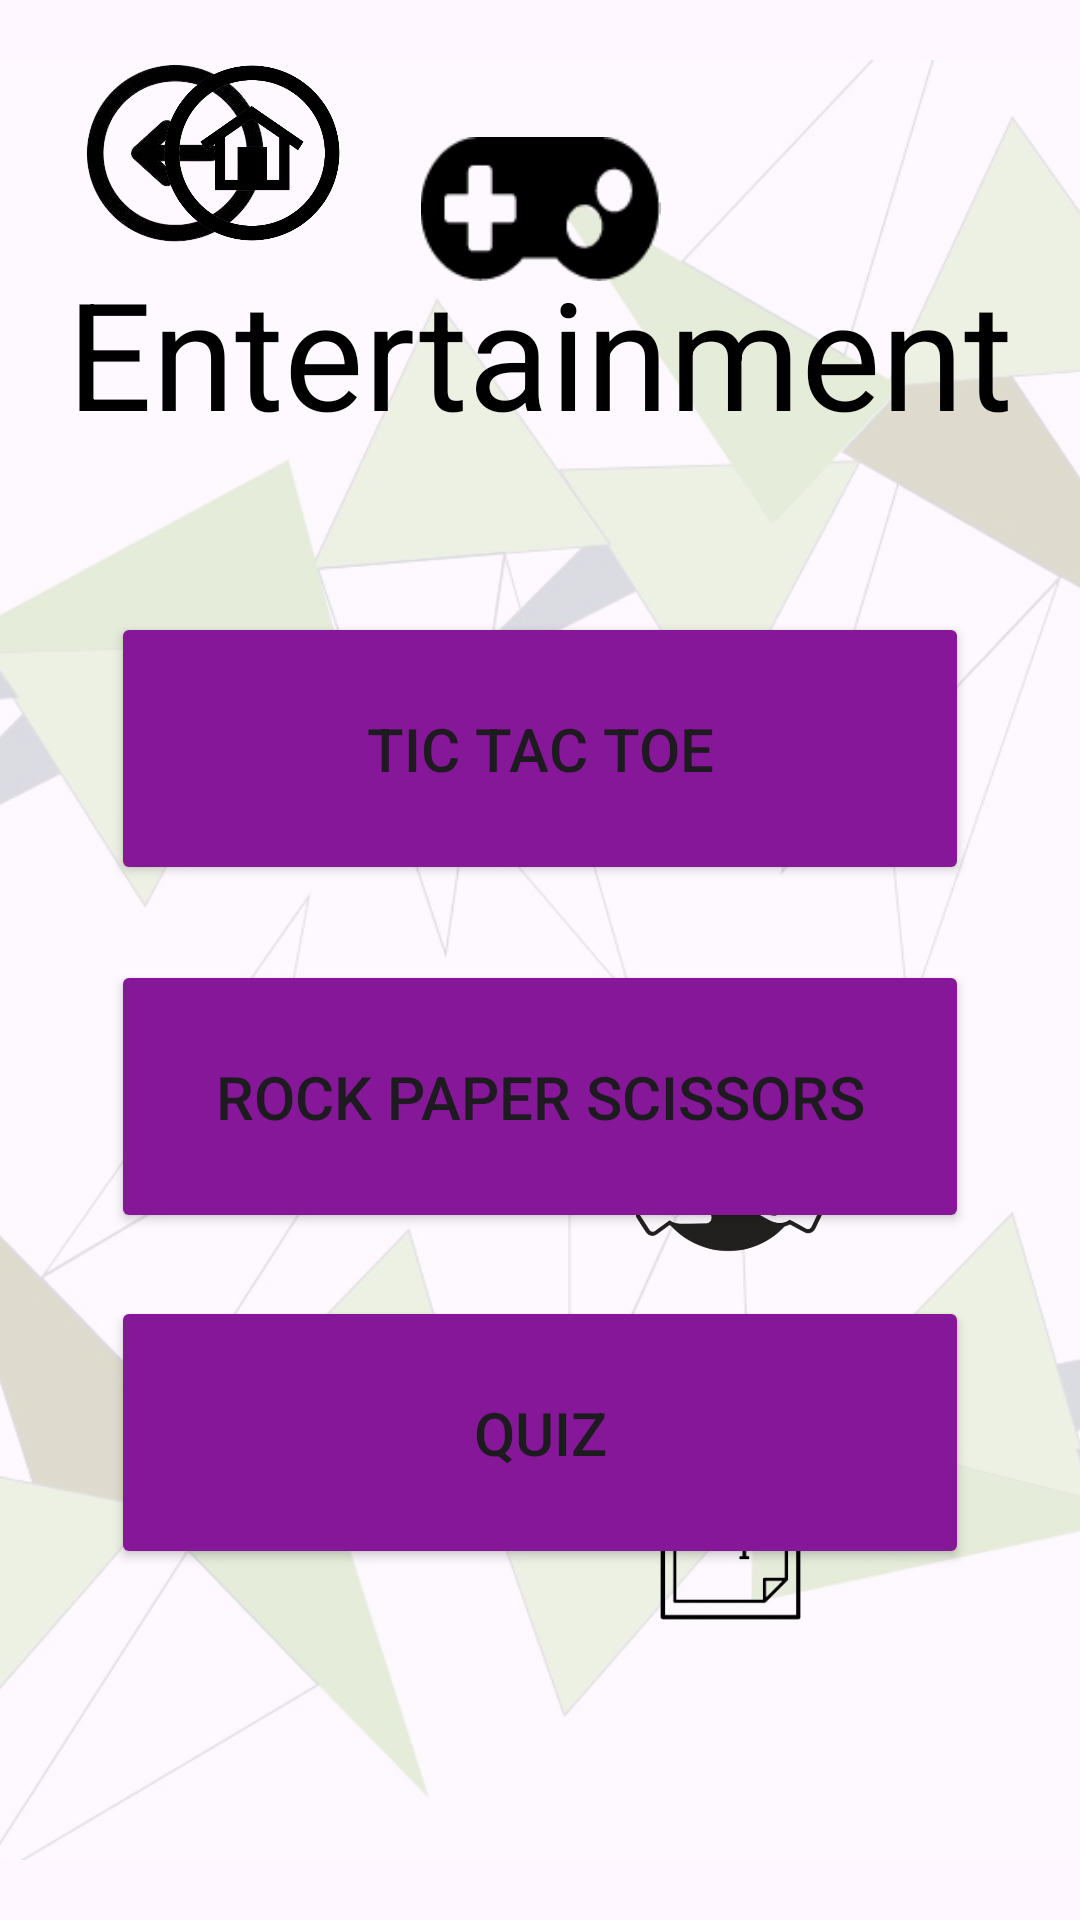

Here is an Android app screen rendered from its layout file. Give the layout XML and the strings, colors and styles it references.
<!-- AndroidManifest.xml: application theme Theme.Final_Year_Project -->
<!-- res/layout/activity_entertainment.xml -->
<?xml version="1.0" encoding="utf-8"?>
<androidx.constraintlayout.widget.ConstraintLayout xmlns:android="http://schemas.android.com/apk/res/android"
    xmlns:app="http://schemas.android.com/apk/res-auto"
    xmlns:tools="http://schemas.android.com/tools"
    android:layout_width="match_parent"
    android:layout_height="match_parent"
    tools:context=".EntertainmentActivity">

    <ImageView
        android:id="@+id/imageView3"
        android:clickable="false"
        android:layout_width="0dp"
        android:layout_height="0dp"
        android:alpha="0.2"
        android:scaleType="centerCrop"
        app:layout_constraintBottom_toBottomOf="parent"
        app:layout_constraintDimensionRatio="H,3:5"
        app:layout_constraintEnd_toEndOf="parent"
        app:layout_constraintStart_toStartOf="parent"
        app:layout_constraintTop_toTopOf="parent"
        app:srcCompat="@drawable/background" />


    <ImageView
        android:id="@+id/ivBack"
        android:layout_width="82dp"
        android:layout_height="60dp"
        android:adjustViewBounds="true"
        android:clickable="true"
        android:onClick="goBack"
        android:text="Back"
        android:textSize="18sp"
        app:layout_constraintBottom_toBottomOf="parent"
        app:layout_constraintDimensionRatio="H,1:3"
        app:layout_constraintEnd_toEndOf="@+id/imageView3"
        app:layout_constraintHorizontal_bias="0.062"
        app:layout_constraintStart_toStartOf="parent"
        app:layout_constraintTop_toTopOf="parent"
        app:layout_constraintVertical_bias="0.036"
        app:srcCompat="@drawable/back"></ImageView>

    <ImageView
        android:id="@+id/ivHome"
        android:layout_width="82dp"
        android:layout_height="60dp"
        android:clickable="true"
        android:contentDescription="Home Button"
        android:onClick="goToHome"
        android:text="Home"
        android:textSize="18sp"
        app:layout_constraintBottom_toBottomOf="parent"
        app:layout_constraintEnd_toEndOf="@+id/imageView3"
        app:layout_constraintHorizontal_bias="0.155"
        app:layout_constraintStart_toStartOf="parent"
        app:layout_constraintTop_toTopOf="parent"
        app:layout_constraintVertical_bias="0.036"
        app:srcCompat="@drawable/home"></ImageView>

    <TextView
        android:id="@+id/title"
        android:layout_width="wrap_content"
        android:layout_height="wrap_content"
        android:layout_marginTop="84dp"
        android:text="Entertainment"
        android:textColor="#000000"
        android:textSize="50sp"
        app:layout_constraintEnd_toEndOf="parent"
        app:layout_constraintStart_toStartOf="parent"
        app:layout_constraintTop_toTopOf="parent" />

    <Button
        android:id="@+id/btnTicTacToe"
        android:layout_width="286dp"
        android:layout_height="91dp"
        android:layout_marginTop="204dp"
        android:backgroundTint="#851798"
        android:text="Tic Tac Toe"
        android:textSize="20sp"
        app:layout_constraintEnd_toEndOf="parent"
        app:layout_constraintStart_toStartOf="parent"
        app:layout_constraintTop_toTopOf="parent" />

    <Button
        android:id="@+id/btnRockPaperScissors"
        android:layout_width="286dp"
        android:layout_height="91dp"
        android:layout_marginTop="320dp"
        android:backgroundTint="#851798"
        android:text="Rock Paper Scissors"
        android:textSize="20sp"
        app:layout_constraintEnd_toEndOf="parent"
        app:layout_constraintStart_toStartOf="parent"
        app:layout_constraintTop_toTopOf="parent" />

    <Button
        android:id="@+id/btnQuiz"
        android:layout_width="286dp"
        android:layout_height="91dp"
        android:layout_marginTop="432dp"
        android:backgroundTint="#851798"
        android:onClick="openQuizActivity"
        android:text="Quiz"
        android:textSize="20sp"
        app:layout_constraintEnd_toEndOf="parent"
        app:layout_constraintStart_toStartOf="parent"
        app:layout_constraintTop_toTopOf="parent" />

    <ImageView
        android:id="@+id/imageView16"
        android:layout_width="103dp"
        android:layout_height="48dp"
        app:layout_constraintBottom_toBottomOf="parent"
        app:layout_constraintEnd_toEndOf="parent"
        app:layout_constraintStart_toStartOf="parent"
        app:layout_constraintTop_toTopOf="@+id/imageView3"
        app:layout_constraintVertical_bias="0.045"
        app:srcCompat="@drawable/entertainment" />

    <ImageView
        android:id="@+id/imageView18"
        android:layout_width="76dp"
        android:layout_height="62dp"
        app:layout_constraintBottom_toBottomOf="parent"
        app:layout_constraintEnd_toEndOf="parent"
        app:layout_constraintHorizontal_bias="0.722"
        app:layout_constraintStart_toStartOf="parent"
        app:layout_constraintTop_toTopOf="parent"
        app:layout_constraintVertical_bias="0.619"
        app:srcCompat="@drawable/rockpaperscissors" />

    <ImageView
        android:id="@+id/imageView5"
        android:layout_width="76dp"
        android:layout_height="62dp"
        app:layout_constraintBottom_toBottomOf="parent"
        app:layout_constraintEnd_toEndOf="parent"
        app:layout_constraintHorizontal_bias="0.722"
        app:layout_constraintStart_toStartOf="parent"
        app:layout_constraintTop_toTopOf="parent"
        app:layout_constraintVertical_bias="0.398"
        app:srcCompat="@drawable/tictactoe" />

    <ImageView
        android:id="@+id/imageView19"
        android:layout_width="74dp"
        android:layout_height="82dp"
        app:layout_constraintBottom_toBottomOf="parent"
        app:layout_constraintEnd_toEndOf="parent"
        app:layout_constraintHorizontal_bias="0.721"
        app:layout_constraintStart_toStartOf="parent"
        app:layout_constraintTop_toTopOf="@+id/imageView3"
        app:layout_constraintVertical_bias="0.832"
        app:srcCompat="@drawable/quiz" />

</androidx.constraintlayout.widget.ConstraintLayout>
<!-- resources referenced by this layout -->
<resources>
  <!-- drawable back: png bitmap (drawable, 16916 bytes) -->
  <!-- drawable background: png bitmap (drawable, 146633 bytes) -->
  <!-- drawable entertainment: png bitmap (drawable, 1510 bytes) -->
  <!-- drawable home: png bitmap (drawable, 40918 bytes) -->
  <!-- drawable quiz: png bitmap (drawable, 11290 bytes) -->
  <!-- drawable rockpaperscissors: png bitmap (drawable, 73778 bytes) -->
  <!-- drawable tictactoe: png bitmap (drawable, 33255 bytes) -->
  <style name="Theme.Final_Year_Project" parent="Base.Theme.Final_Year_Project" />
  <style name="Base.Theme.Final_Year_Project" parent="Theme.Material3.DayNight.NoActionBar">
          
          
      </style>
</resources>
